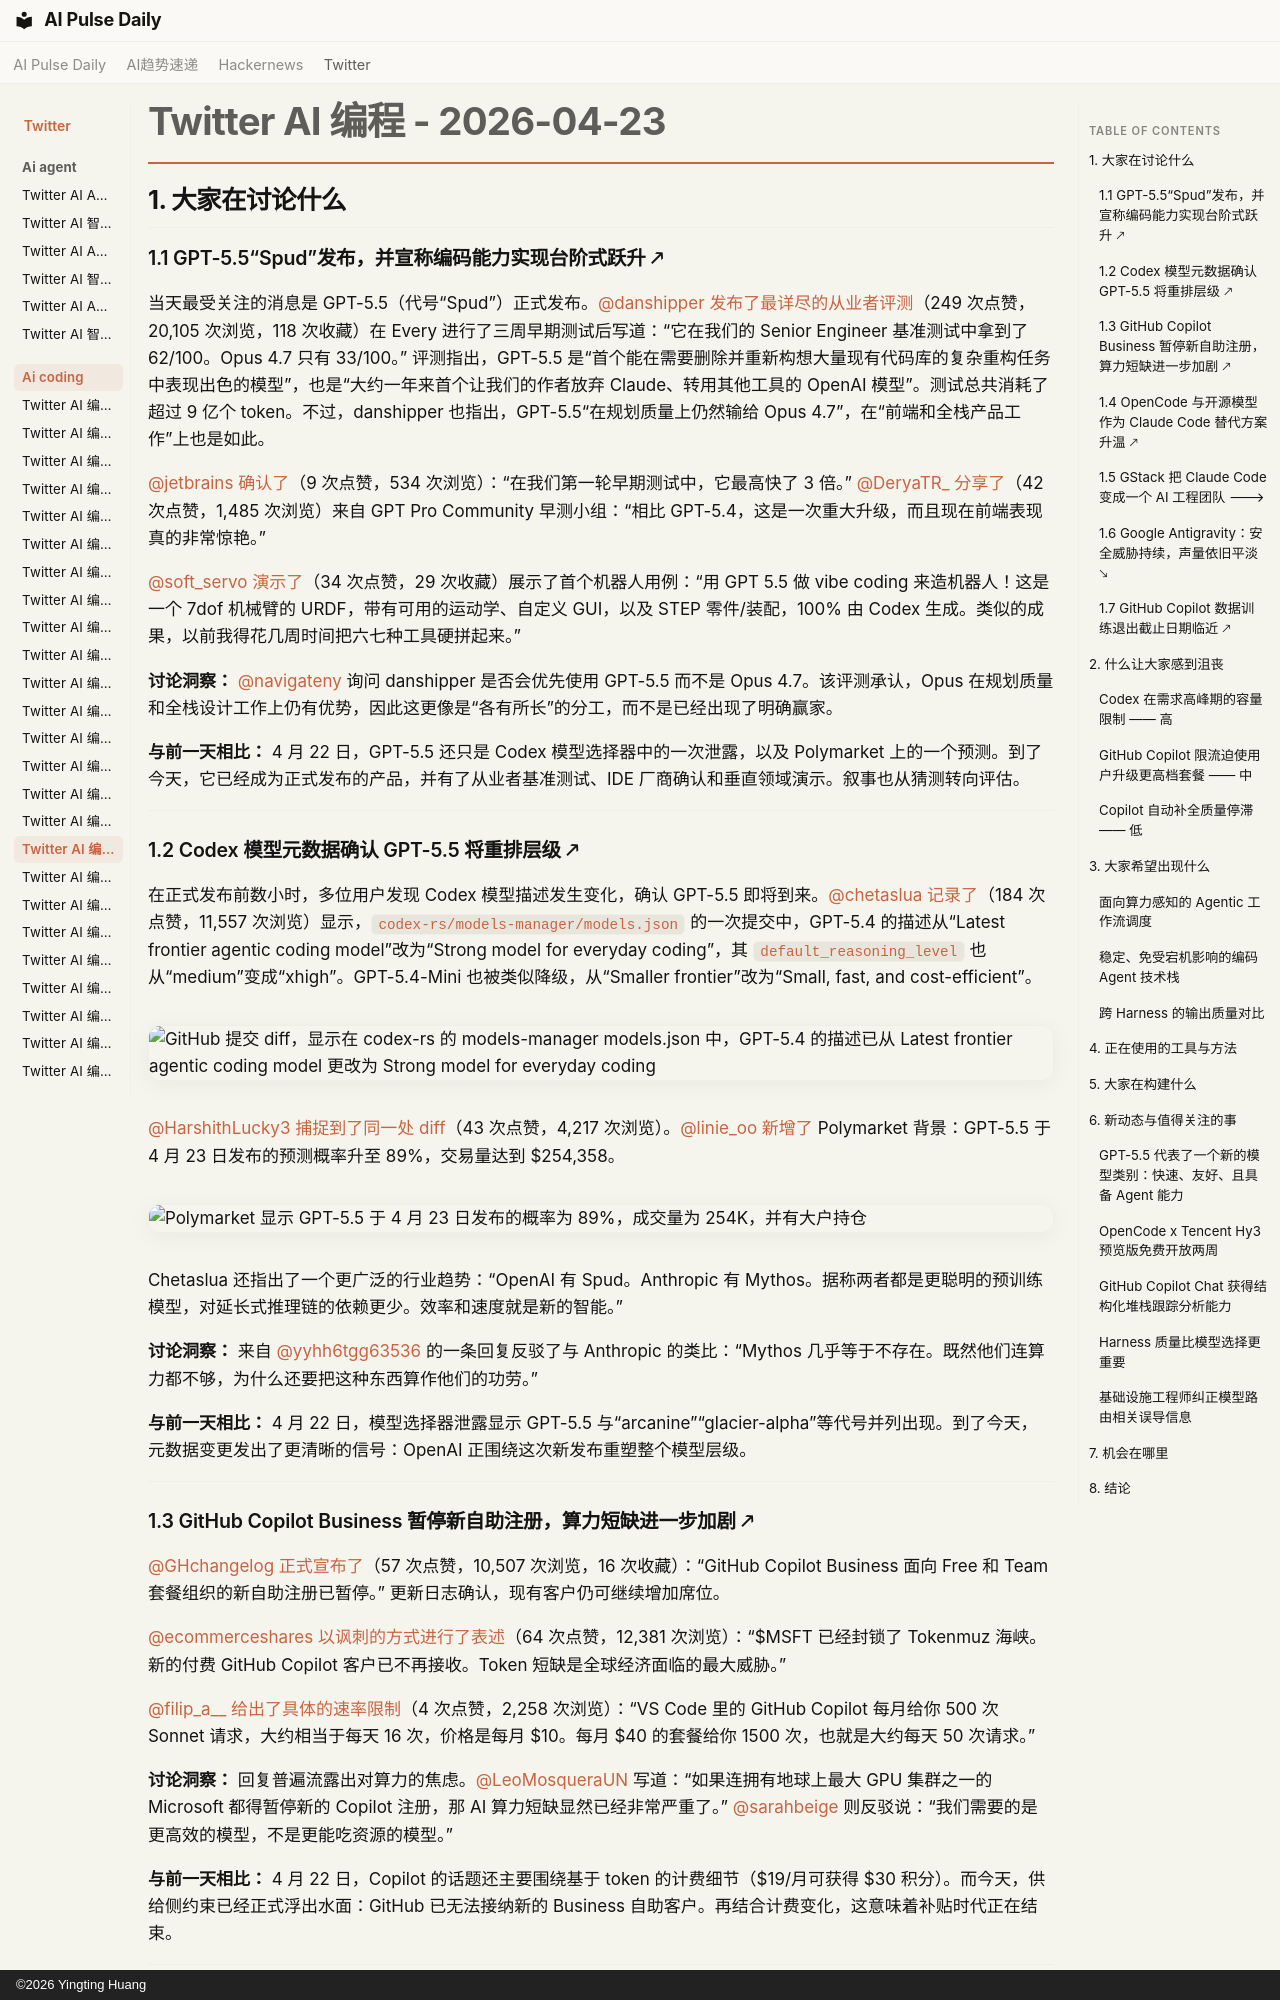

repository: vibewatch/vibewatch.github.io · page: twitter/ai-coding/2026-04-23.zh/index.html · generator: mkdocs · copyright: ©2026 Yingting Huang

# Twitter AI 编程 - 2026-04-23

## 1. 大家在讨论什么

### 1.1 GPT-5.5“Spud”发布，并宣称编码能力实现台阶式跃升 🡕

当天最受关注的消息是 GPT-5.5（代号“Spud”）正式发布。[@danshipper](https://x.com/danshipper) [发布了最详尽的从业者评测](https://x.com/danshipper/status/2047375686688473134)（249 次点赞，20,105 次浏览，118 次收藏）在 Every 进行了三周早期测试后写道：“它在我们的 Senior Engineer 基准测试中拿到了 62/100。Opus 4.7 只有 33/100。” 评测指出，GPT-5.5 是“首个能在需要删除并重新构想大量现有代码库的复杂重构任务中表现出色的模型”，也是“大约一年来首个让我们的作者放弃 Claude、转用其他工具的 OpenAI 模型”。测试总共消耗了超过 9 亿个 token。不过，danshipper 也指出，GPT-5.5“在规划质量上仍然输给 Opus 4.7”，在“前端和全栈产品工作”上也是如此。

[@jetbrains](https://x.com/jetbrains) [确认了](https://x.com/jetbrains/status/2047382753516433626)（9 次点赞，534 次浏览）：“在我们第一轮早期测试中，它最高快了 3 倍。” [@DeryaTR_](https://x.com/DeryaTR_) [分享了](https://x.com/DeryaTR_/status/2047381283848827006)（42 次点赞，1,485 次浏览）来自 GPT Pro Community 早测小组：“相比 GPT-5.4，这是一次重大升级，而且现在前端表现真的非常惊艳。”

[@soft_servo](https://x.com/soft_servo) [演示了](https://x.com/soft_servo/status/2047436911657025858)（34 次点赞，29 次收藏）展示了首个机器人用例：“用 GPT 5.5 做 vibe coding 来造机器人！这是一个 7dof 机械臂的 URDF，带有可用的运动学、自定义 GUI，以及 STEP 零件/装配，100% 由 Codex 生成。类似的成果，以前我得花几周时间把六七种工具硬拼起来。”

**讨论洞察：** [@navigateny](https://x.com/navigateny) 询问 danshipper 是否会优先使用 GPT-5.5 而不是 Opus 4.7。该评测承认，Opus 在规划质量和全栈设计工作上仍有优势，因此这更像是“各有所长”的分工，而不是已经出现了明确赢家。

**与前一天相比：** 4 月 22 日，GPT-5.5 还只是 Codex 模型选择器中的一次泄露，以及 Polymarket 上的一个预测。到了今天，它已经成为正式发布的产品，并有了从业者基准测试、IDE 厂商确认和垂直领域演示。叙事也从猜测转向评估。

---

### 1.2 Codex 模型元数据确认 GPT-5.5 将重排层级 🡕

在正式发布前数小时，多位用户发现 Codex 模型描述发生变化，确认 GPT-5.5 即将到来。[@chetaslua](https://x.com/chetaslua) [记录了](https://x.com/chetaslua/status/2047307087185850695)（184 次点赞，11,557 次浏览）显示，`codex-rs/models-manager/models.json` 的一次提交中，GPT-5.4 的描述从“Latest frontier agentic coding model”改为“Strong model for everyday coding”，其 `default_reasoning_level` 也从“medium”变成“xhigh”。GPT-5.4-Mini 也被类似降级，从“Smaller frontier”改为“Small, fast, and cost-efficient”。

![GitHub 提交 diff，显示在 codex-rs 的 models-manager models.json 中，GPT-5.4 的描述已从 Latest frontier agentic coding model 更改为 Strong model for everyday coding](https://pbs.twimg.com/media/HGl-tgmbgAAFS7h.jpg)

[@HarshithLucky3](https://x.com/HarshithLucky3) [捕捉到了同一处 diff](https://x.com/HarshithLucky3/status/2047299542849323356)（43 次点赞，4,217 次浏览）。[@linie_oo](https://x.com/linie_oo) [新增了](https://x.com/linie_oo/status/2047263426813034918) Polymarket 背景：GPT-5.5 于 4 月 23 日发布的预测概率升至 89%，交易量达到 $254,358。

![Polymarket 显示 GPT-5.5 于 4 月 23 日发布的概率为 89%，成交量为 254K，并有大户持仓](https://pbs.twimg.com/media/HGlXOnjW4AAb0cw.jpg)

Chetaslua 还指出了一个更广泛的行业趋势：“OpenAI 有 Spud。Anthropic 有 Mythos。据称两者都是更聪明的预训练模型，对延长式推理链的依赖更少。效率和速度就是新的智能。”

**讨论洞察：** 来自 [@yyhh6tgg63536](https://x.com/yyhh6tgg63536) 的一条回复反驳了与 Anthropic 的类比：“Mythos 几乎等于不存在。既然他们连算力都不够，为什么还要把这种东西算作他们的功劳。”

**与前一天相比：** 4 月 22 日，模型选择器泄露显示 GPT-5.5 与“arcanine”“glacier-alpha”等代号并列出现。到了今天，元数据变更发出了更清晰的信号：OpenAI 正围绕这次新发布重塑整个模型层级。

---

### 1.3 GitHub Copilot Business 暂停新自助注册，算力短缺进一步加剧 🡕

[@GHchangelog](https://x.com/GHchangelog) [正式宣布了](https://x.com/GHchangelog/status/2047359864846885278)（57 次点赞，10,507 次浏览，16 次收藏）：“GitHub Copilot Business 面向 Free 和 Team 套餐组织的新自助注册已暂停。” 更新日志确认，现有客户仍可继续增加席位。

[@ecommerceshares](https://x.com/ecommerceshares) [以讽刺的方式进行了表述](https://x.com/ecommerceshares/status/2047373646704894281)（64 次点赞，12,381 次浏览）：“$MSFT 已经封锁了 Tokenmuz 海峡。新的付费 GitHub Copilot 客户已不再接收。Token 短缺是全球经济面临的最大威胁。”

[@filip_a__](https://x.com/filip_a__) [给出了具体的速率限制](https://x.com/filip_a__/status/2047357152398917788)（4 次点赞，2,258 次浏览）：“VS Code 里的 GitHub Copilot 每月给你 500 次 Sonnet 请求，大约相当于每天 16 次，价格是每月 $10。每月 $40 的套餐给你 1500 次，也就是大约每天 50 次请求。”

**讨论洞察：** 回复普遍流露出对算力的焦虑。[@LeoMosqueraUN](https://x.com/LeoMosqueraUN) 写道：“如果连拥有地球上最大 GPU 集群之一的 Microsoft 都得暂停新的 Copilot 注册，那 AI 算力短缺显然已经非常严重了。” [@sarahbeige](https://x.com/sarahbeige) 则反驳说：“我们需要的是更高效的模型，不是更能吃资源的模型。”

**与前一天相比：** 4 月 22 日，Copilot 的话题还主要围绕基于 token 的计费细节（$19/月可获得 $30 积分）。而今天，供给侧约束已经正式浮出水面：GitHub 已无法接纳新的 Business 自助客户。再结合计费变化，这意味着补贴时代正在结束。

---
